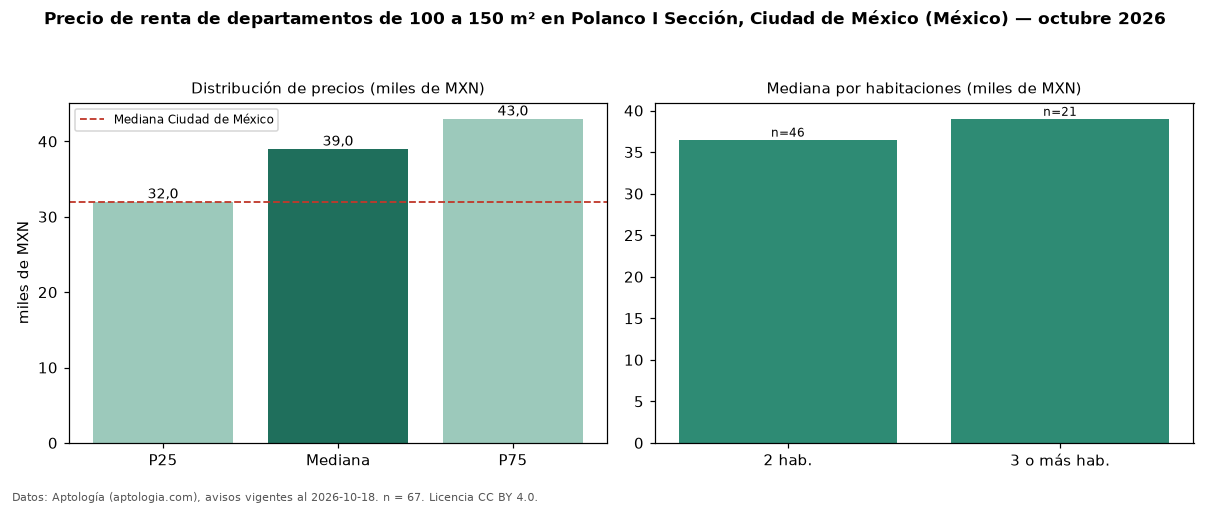

The file beside this chart, header and first rows:
seccion, metrica, valor, moneda, n
filtro, area4, de 100 a 150 m², , 67
precio, p25, 32004, MXN, 67
precio, mediana, 39000, MXN, 67
precio, p75, 43000, MXN, 67
precio, minimo, 23000, MXN, 67
precio, maximo, 85000, MXN, 67
m2, mediana_precio_m2, 296.6, MXN, 67
m2, area_mediana_m2, 120.0, m2, 67
banos, mediana_banos, 2.0, , 
habitaciones, 2, 36502, MXN, 46
habitaciones, 3+, 39011, MXN, 21
ciudad, mediana_ciudad_referencia, 32000, MXN, 
ciudad, mediana_m2_ciudad, 333.3, MXN, 
fuente, fecha_datos, 2026-10-18, , 
fuente, atribucion, https://www.aptologia.com/, , 
fuente, licencia, CC BY 4.0, , 
